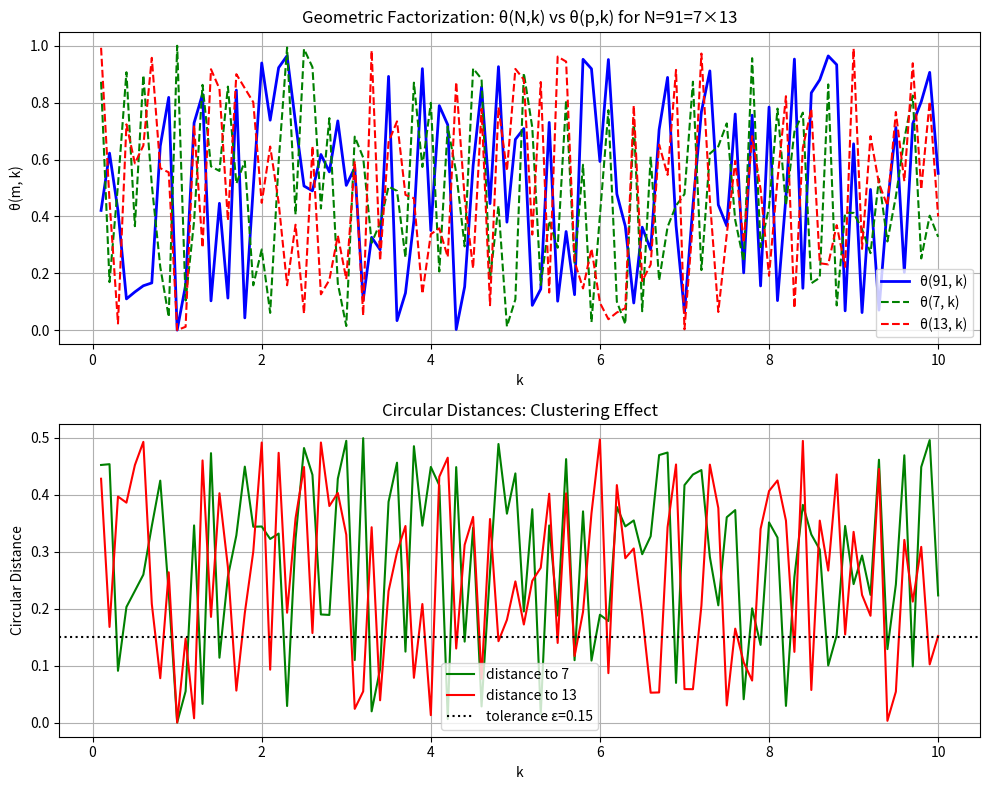

Reproduce this figure in Python.
import matplotlib.pyplot as plt
import numpy as np
from decimal import Decimal, getcontext

# Set high precision for calculations
getcontext().prec = 50

# Golden ratio
PHI = Decimal((1 + 5**0.5) / 2)

def theta(m, k):
    """Compute theta(m, k) = fractional part of phi * (m/phi)^k"""
    m = Decimal(m)
    k = Decimal(k)
    return float((PHI * (m / PHI) ** k) % 1)

def circular_distance(a, b):
    """Circular distance on [0,1)"""
    diff = abs(a - b)
    return min(diff, 1 - diff)

# Example: N = 91 = 7 * 13
N = 91
p1, p2 = 7, 13

# Range of k
k_values = np.linspace(0.1, 10, 100)

# Compute theta for N, p1, p2
theta_N = [theta(N, k) for k in k_values]
theta_p1 = [theta(p1, k) for k in k_values]
theta_p2 = [theta(p2, k) for k in k_values]

# Compute distances
dist_p1 = [circular_distance(tn, tp1) for tn, tp1 in zip(theta_N, theta_p1)]
dist_p2 = [circular_distance(tn, tp2) for tn, tp2 in zip(theta_N, theta_p2)]

# Plot
fig, (ax1, ax2) = plt.subplots(2, 1, figsize=(10, 8))

# Top plot: theta values
ax1.plot(k_values, theta_N, label=f'θ({N}, k)', color='blue', linewidth=2)
ax1.plot(k_values, theta_p1, label=f'θ({p1}, k)', color='green', linestyle='--')
ax1.plot(k_values, theta_p2, label=f'θ({p2}, k)', color='red', linestyle='--')
ax1.set_xlabel('k')
ax1.set_ylabel('θ(m, k)')
ax1.set_title('Geometric Factorization: θ(N,k) vs θ(p,k) for N=91=7×13')
ax1.legend()
ax1.grid(True)

# Bottom plot: distances
ax2.plot(k_values, dist_p1, label=f'distance to {p1}', color='green')
ax2.plot(k_values, dist_p2, label=f'distance to {p2}', color='red')
ax2.axhline(y=0.15, color='black', linestyle=':', label='tolerance ε=0.15')
ax2.set_xlabel('k')
ax2.set_ylabel('Circular Distance')
ax2.set_title('Circular Distances: Clustering Effect')
ax2.legend()
ax2.grid(True)

plt.tight_layout()
plt.savefig('geometric_factorization_plot.png', dpi=300)
plt.show()

print("Plot saved as 'geometric_factorization_plot.png'")
print(f"At k=5: θ({N},5) ≈ {theta(N,5):.3f}, θ({p1},5) ≈ {theta(p1,5):.3f}, distance ≈ {circular_distance(theta(N,5), theta(p1,5)):.3f}")
print(f"At k=5: θ({p2},5) ≈ {theta(p2,5):.3f}, distance ≈ {circular_distance(theta(N,5), theta(p2,5)):.3f}")